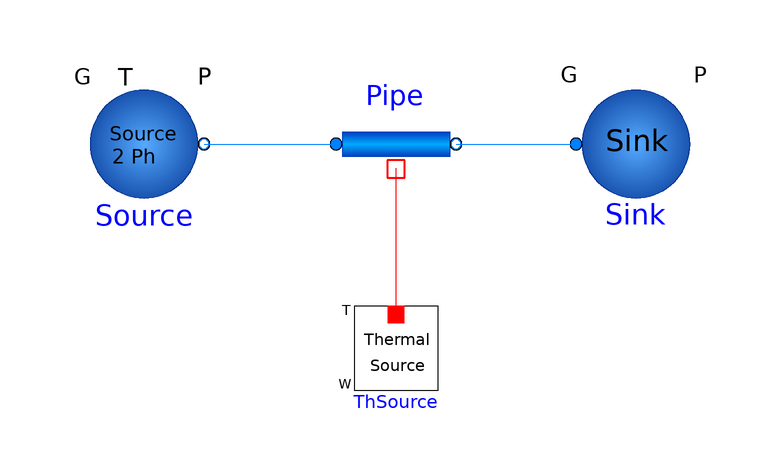

The component connection diagram of the Modelica model below, drawn from its own Placement and Line annotations.

model SteamCondensingTotal
      FreeFluids.Interfaces.FlowSink Sink(G = 0.04722222222222222, redeclare package Medium = Water1, P = 101000, fix = FreeFluids.Types.BoundaryOption.fixPressure) annotation(
        Placement(visible = true, transformation(origin = {40, 0}, extent = {{-10, -10}, {10, 10}}, rotation = 0)));
      FreeFluids.Pipes.PipeCondensing Pipe(redeclare package Medium = Water1, PLossFriction(displayUnit = "Pa"), Tb(start = 60 + 273), Twall(start = 20 + 273), condensationOption = FreeFluids.Types.CondensationOption.totalCondensation, di = 0.05, elevDifference = -1.0, isCompressibleFlow = false, lTube = 10, useElevDifference = true, useThermalConnector = true, useTubeLength = true, useWallsResistance = true) annotation(
        Placement(visible = true, transformation(origin = {0, 0}, extent = {{-10, -10}, {10, 10}}, rotation = 0)));
      FreeFluids.Interfaces.FlowSource Source(redeclare package Medium = Water1, Elevation = 1, G = 0.0277778, P = 2e5, T = 373.15, isGsource = false, sourceOption = FreeFluids.Types.SourceOption.useSatGasT) annotation(
        Placement(visible = true, transformation(origin = {-42, 0}, extent = {{-10, -10}, {10, 10}}, rotation = 0)));
      FreeFluids.Interfaces.ThermalSource ThSource(T = 350, isTsource = true) annotation(
        Placement(visible = true, transformation(origin = {0, -34}, extent = {{-7, -7}, {7, 7}}, rotation = 0)));
    equation
      connect(ThSource.PortH, Pipe.PortH) annotation(
        Line(points = {{0, -28}, {0, -28}, {0, -4}, {0, -4}}, color = {255, 0, 0}));
      connect(Source.PortB, Pipe.PortA) annotation(
        Line(points = {{-32, 0}, {-10, 0}, {-10, 0}, {-10, 0}}, color = {0, 127, 255}));
      connect(Pipe.PortB, Sink.PortA) annotation(
        Line(points = {{10, 0}, {30, 0}, {30, 0}, {30, 0}}, color = {0, 127, 255}));
    end SteamCondensingTotal;